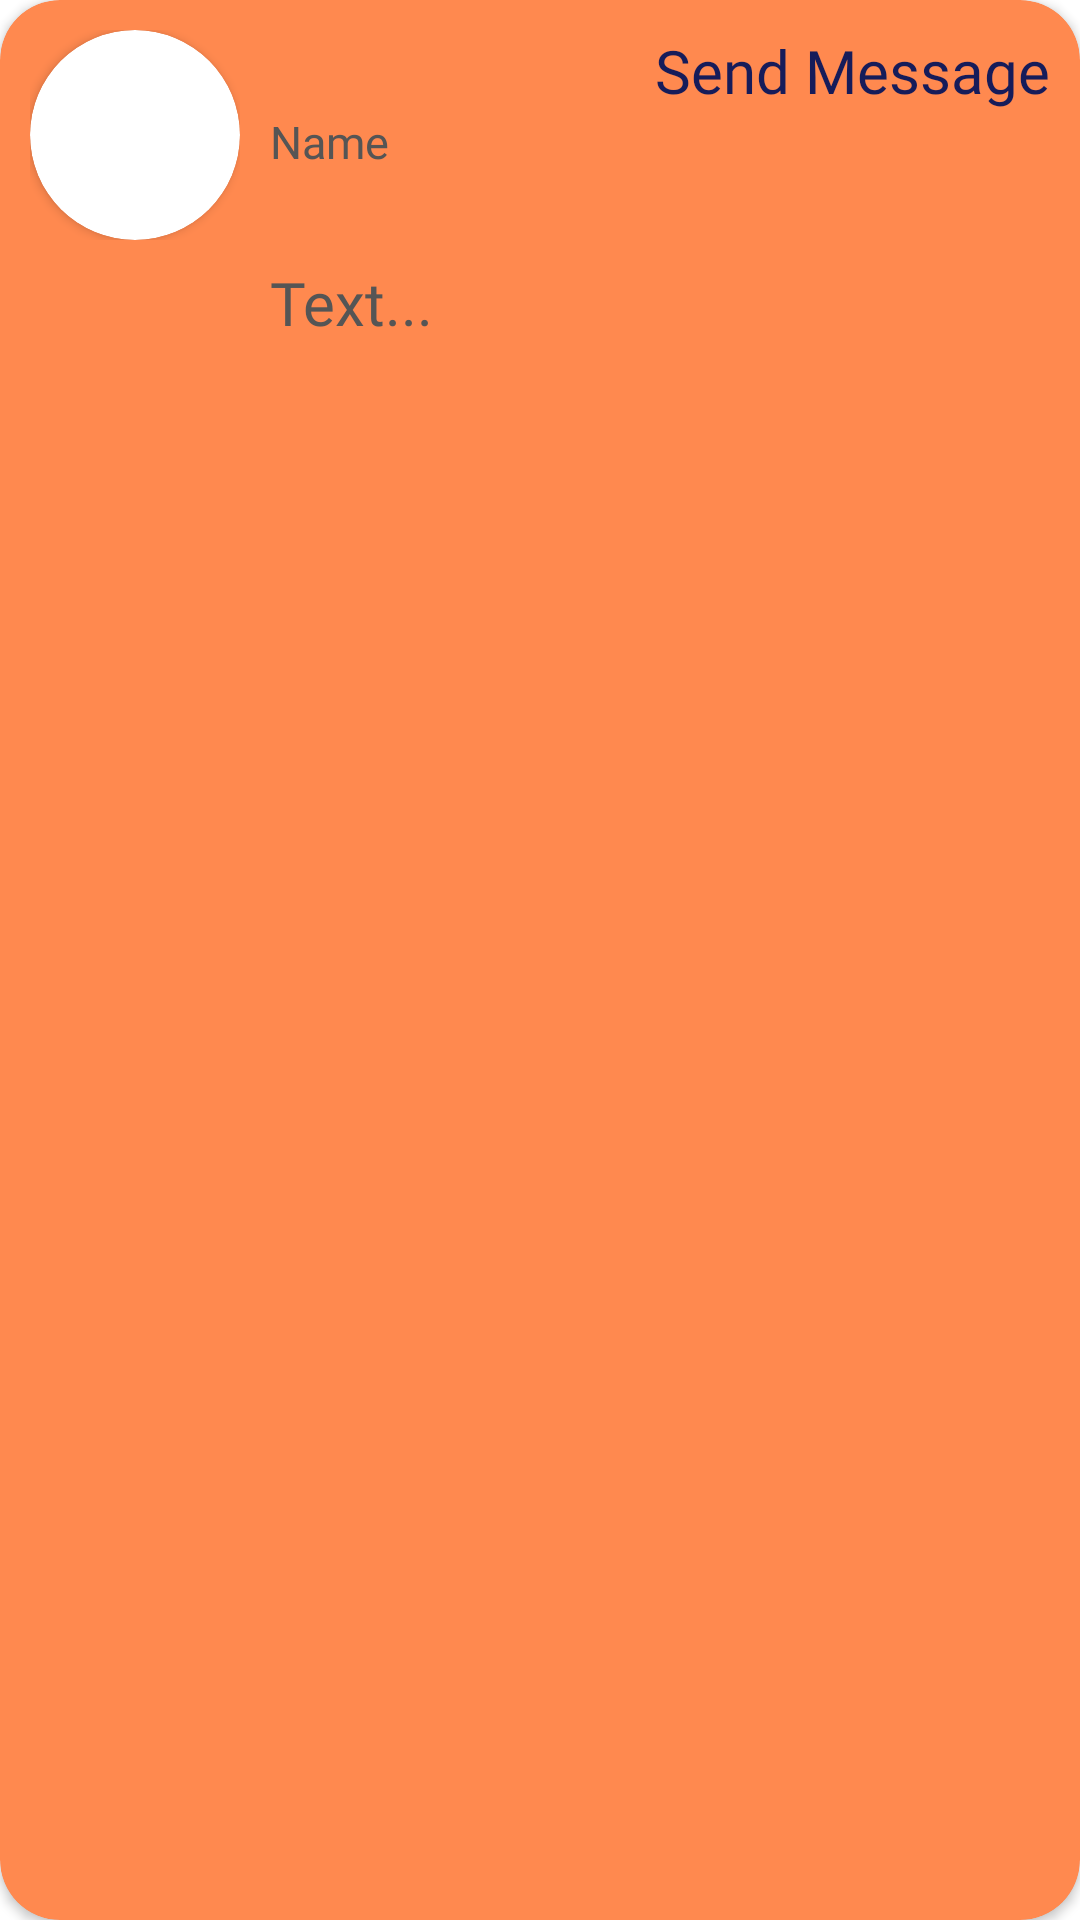

The Android layout XML behind this screen, and the referenced resources:
<!-- AndroidManifest.xml: application theme Theme.VirtualSchools -->
<!-- res/layout/chat_profile_item.xml -->
<?xml version="1.0" encoding="utf-8"?>
<androidx.cardview.widget.CardView xmlns:android="http://schemas.android.com/apk/res/android"
    xmlns:tools="http://schemas.android.com/tools"
    android:layout_width="match_parent"
    android:layout_height="wrap_content"
    xmlns:app="http://schemas.android.com/apk/res-auto"
    app:cardBackgroundColor="@color/Orange"
    app:cardCornerRadius="20dp"
    android:layout_margin="10dp">

    <LinearLayout
        android:layout_width="match_parent"
        android:layout_height="match_parent"
        android:orientation="horizontal"
        android:padding="10dp">
        <LinearLayout
            android:layout_width="wrap_content"
            android:layout_height="wrap_content">
            <androidx.cardview.widget.CardView
                android:layout_width="70dp"
                android:layout_height="70dp"
                android:layout_gravity="center_vertical"
                app:cardPreventCornerOverlap="false"
                app:cardCornerRadius="40dp">
                <ImageView
                    android:layout_width="match_parent"
                    android:layout_height="match_parent"
                    android:id="@+id/iv_chat_item"
                    android:background="@drawable/ic_person"
                    android:scaleType="fitCenter"
                    android:clickable="true"
                    android:focusable="true" />
            </androidx.cardview.widget.CardView>
        </LinearLayout>

        <LinearLayout
            android:layout_width="match_parent"
            android:layout_height="wrap_content"
            android:orientation="vertical">
            <TextView
                android:layout_width="wrap_content"
                android:layout_height="wrap_content"
                android:textSize="20sp"
                android:textColor="@color/darkshade"
                android:id="@+id/send_message_item_btn"
                android:text="Send Message"
                android:layout_gravity="right"
                android:fontFamily="@font/poppins_bold"
                tools:ignore="HardcodedText,RtlHardcoded" />

            <TextView
                android:id="@+id/name_chat_item"
                android:layout_width="wrap_content"
                android:layout_height="wrap_content"
                android:fontFamily="@font/poppins_semibold"
                android:hint="Name"
                android:paddingStart="10dp"
                android:paddingBottom="10dp"
                android:textAlignment="textEnd"
                android:textColor="@color/white"
                android:textColorHint="#555555"
                android:textSize="15sp" />

            <TextView
                android:id="@+id/chat_item"
                android:layout_width="wrap_content"
                android:layout_height="wrap_content"
                android:fontFamily="@font/poppins_bold"
                android:hint="Text..."
                android:paddingStart="10dp"
                android:paddingTop="20dp"
                android:textColor="@color/white"
                android:textColorHint="#555555"
                android:textSize="20sp" />
        </LinearLayout>
    </LinearLayout>

</androidx.cardview.widget.CardView>
<!-- resources referenced by this layout -->
<resources>
  <color name="Orange">#FF894F </color>
  <color name="darkshade">#161c5a </color>
  <color name="white">#FFFFFFFF</color>
  <style name="Theme.VirtualSchools" parent="Theme.MaterialComponents.DayNight.DarkActionBar">
          
          <item name="colorPrimary">@color/darkshade</item>
          <item name="colorPrimaryVariant">@color/purple_700</item>
          <item name="colorOnPrimary">@color/Orange</item>
          
          <item name="colorSecondary">@color/teal_200</item>
          <item name="colorSecondaryVariant">@color/teal_700</item>
          <item name="colorOnSecondary">@color/black</item>
          
          <item name="android:statusBarColor">@color/Orange</item>
          
      </style>
  <color name="purple_700">#FF3700B3</color>
  <color name="teal_200">#FF03DAC5</color>
  <color name="teal_700">#FF018786</color>
  <color name="black">#FF000000</color>
</resources>
